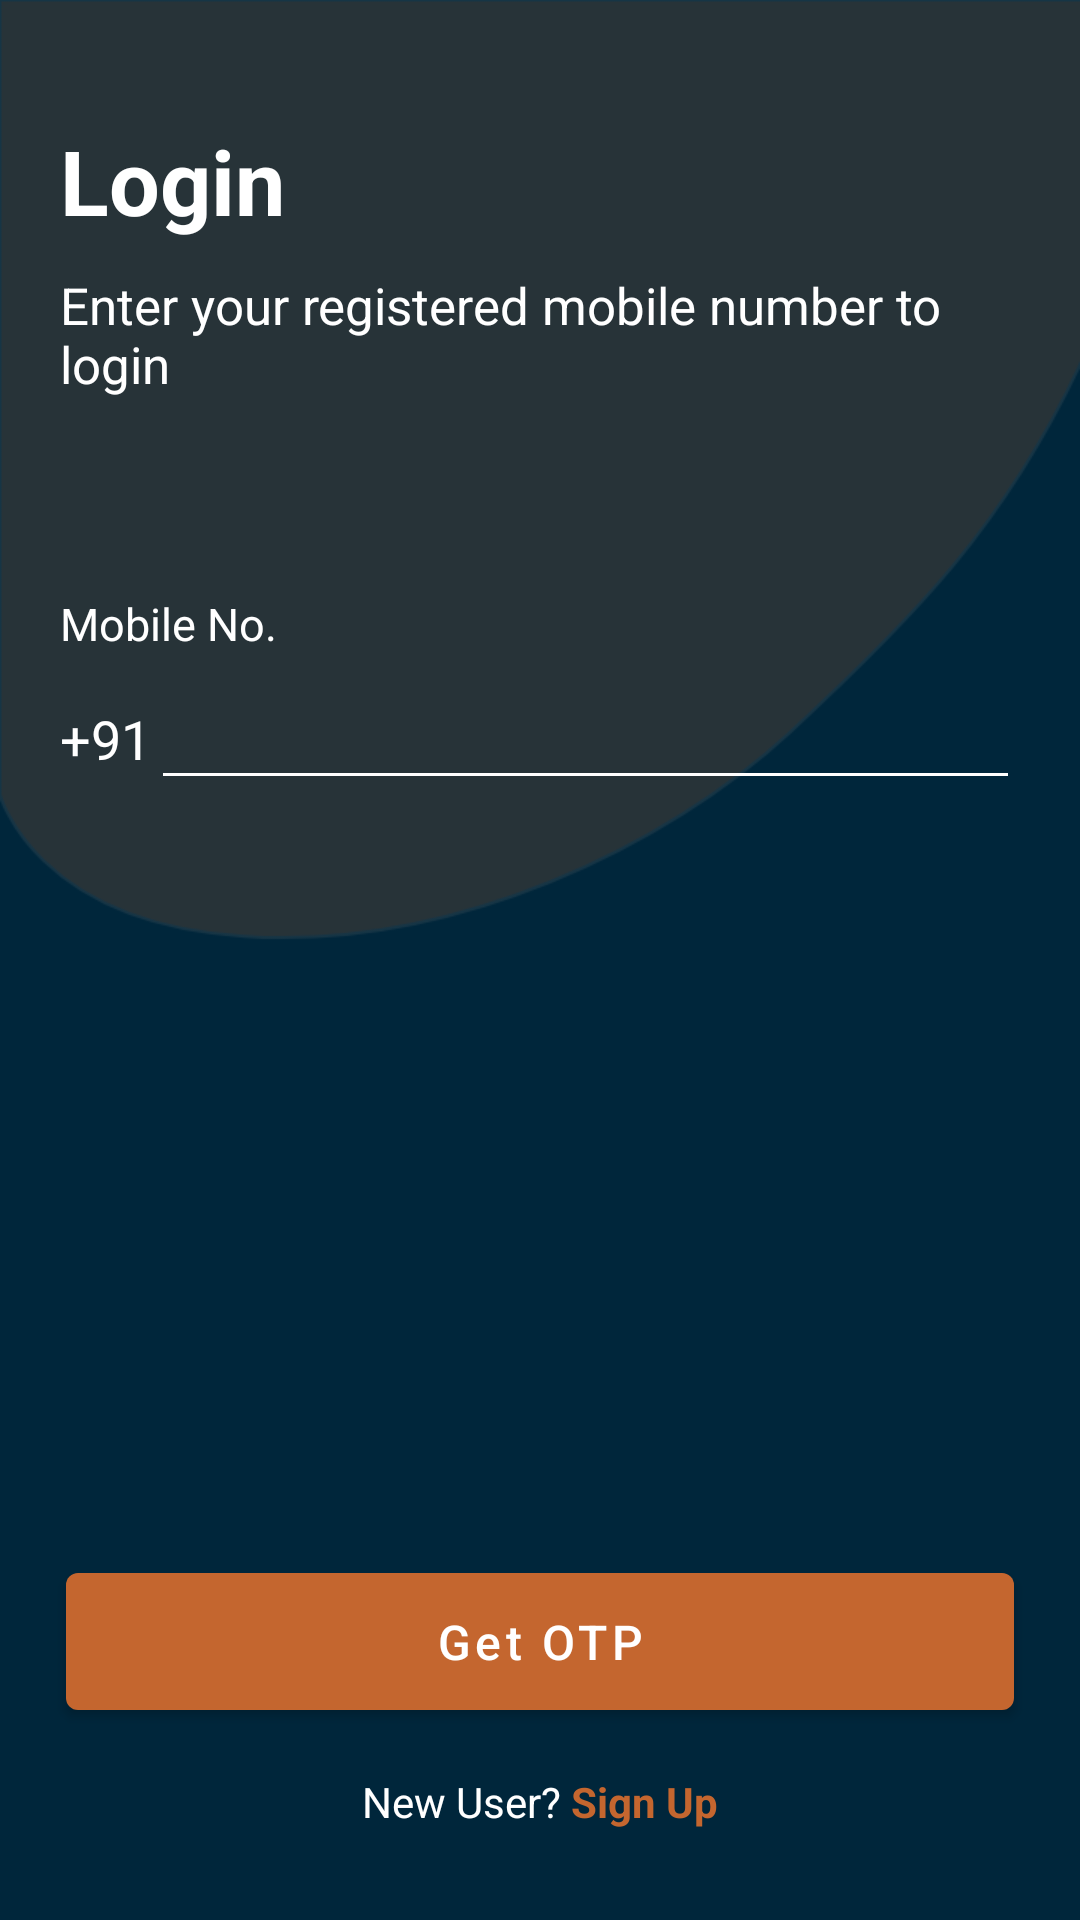

Produce the Android XML layout that renders to this screen, including the resource entries it uses.
<!-- AndroidManifest.xml: application theme Theme.DoctorApp -->
<!-- res/layout/activity_login.xml -->
<?xml version="1.0" encoding="utf-8"?>

<layout xmlns:android="http://schemas.android.com/apk/res/android"
    xmlns:app="http://schemas.android.com/apk/res-auto"
    xmlns:tools="http://schemas.android.com/tools">

    <RelativeLayout
        android:layout_width="match_parent"
        android:layout_height="match_parent"
        android:background="@drawable/auth_background"
        tools:context=".activities.auth.LoginActivity">

        <TextView
            android:id="@+id/tv_title"
            android:layout_width="wrap_content"
            android:layout_height="wrap_content"
            android:layout_marginLeft="20dip"
            android:layout_marginTop="40dip"
            android:layout_marginRight="20dip"
            android:text="@string/label_login1"
            android:textColor="@color/white"
            android:textSize="30sp"
            android:textStyle="bold">

        </TextView>

        <TextView
            android:id="@+id/tv_title1"
            android:layout_width="wrap_content"
            android:layout_height="wrap_content"
            android:layout_below="@id/tv_title"
            android:layout_marginLeft="20dip"
            android:layout_marginTop="10dip"
            android:layout_marginRight="20dip"
            android:text="@string/label_login2"
            android:textColor="@color/white"
            android:textSize="17sp">

        </TextView>

        <LinearLayout
            android:layout_width="match_parent"
            android:layout_height="wrap_content"
            android:layout_below="@id/tv_title1"
            android:layout_marginLeft="20dip"
            android:layout_marginTop="55dip"
            android:layout_marginRight="20dip"
            android:orientation="vertical">


            <LinearLayout
                android:layout_width="match_parent"
                android:layout_height="wrap_content"
                android:orientation="vertical">

                <LinearLayout
                    android:layout_width="wrap_content"
                    android:layout_height="wrap_content"
                    android:layout_gravity="center_vertical"
                    android:layout_marginTop="10dp"
                    android:orientation="vertical">

                    <TextView
                        android:layout_width="wrap_content"
                        android:layout_height="wrap_content"
                        android:layout_gravity="end"
                        android:layout_marginBottom="-10dip"
                        android:text="*"
                        android:textColor="@color/white"
                        android:visibility="gone" />

                    <TextView
                        android:layout_width="wrap_content"
                        android:layout_height="wrap_content"
                        android:text="@string/label_mobile_no"
                        android:textColor="@color/white"
                        android:textSize="15sp">

                    </TextView>
                </LinearLayout>

                <LinearLayout
                    android:layout_width="match_parent"
                    android:layout_height="wrap_content"
                    android:orientation="horizontal">

                    <EditText
                        android:layout_width="wrap_content"
                        android:layout_height="wrap_content"
                        android:layout_gravity="center_vertical"
                        android:layout_marginTop="5dp"
                        android:background="@null"
                        android:digits="0123456789+"
                        android:focusable="false"
                        android:imeOptions="actionDone"
                        android:inputType="phone"
                        android:lines="1"
                        android:maxEms="10"
                        android:maxLength="4"
                        android:maxLines="1"
                        android:singleLine="true"
                        android:text="+91"
                        android:textColor="@color/white" />

                    <EditText
                        android:id="@+id/et_mobilenumber"
                        android:layout_width="match_parent"
                        android:layout_height="wrap_content"
                        android:layout_gravity="center_vertical"
                        android:layout_marginTop="5dp"
                        android:backgroundTint="@color/white"
                        android:digits="0123456789+"
                        android:imeOptions="actionDone"
                        android:inputType="phone"
                        android:lines="1"
                        android:maxEms="10"
                        android:maxLength="10"
                        android:maxLines="1"
                        android:singleLine="true"
                        android:textColor="@color/white" />

                </LinearLayout>

            </LinearLayout>
        </LinearLayout>

        <com.google.android.material.button.MaterialButton
            android:id="@+id/getOtpBtn"
            android:layout_width="match_parent"
            android:layout_height="wrap_content"
            android:layout_above="@id/tv_signup"
            android:layout_marginHorizontal="22dp"
            android:paddingVertical="12dp"
            android:text="Get OTP"
            android:textAllCaps="false"
            android:textColor="@color/white"
            android:textSize="16sp"
            app:backgroundTint="@color/accent" />

        <TextView
            android:id="@+id/tv_signup"
            android:layout_width="match_parent"
            android:layout_height="wrap_content"
            android:layout_alignParentBottom="true"
            android:layout_marginLeft="20dip"
            android:layout_marginTop="15dip"
            android:layout_marginRight="20dip"
            android:layout_marginBottom="30dip"
            android:gravity="center"
            android:text="@string/label_login3"
            android:textColor="@color/white">

        </TextView>
    </RelativeLayout>


</layout>
<!-- resources referenced by this layout -->
<resources>
  <color name="accent">#C4662F</color>
  <color name="white">#FFFFFFFF</color>
  <!-- drawable auth_background: webp bitmap (drawable, 3242 bytes) -->
  <string name="label_login1">Login</string>
  <string name="label_login2">Enter your registered mobile number to login</string>
  <string name="label_login3">New User? <b><font color="#C4662F">Sign Up</font></b></string>
  <string name="label_mobile_no">Mobile No.</string>
  <style name="Theme.DoctorApp" parent="Theme.MaterialComponents.DayNight.NoActionBar">
          
          <item name="colorPrimary">@color/white</item>
          <item name="colorPrimaryVariant">@color/white</item>
          <item name="colorOnPrimary">@color/accent</item>
          
          <item name="colorSecondary">@color/white</item>
          <item name="colorSecondaryVariant">@color/accent</item>
          <item name="colorOnSecondary">@color/black</item>
          <item name="android:windowLightStatusBar">true</item>
          
          <item name="android:statusBarColor" tools:targetApi="l">?attr/colorPrimary</item>
          
      </style>
  <color name="black">#FF000000</color>
</resources>
